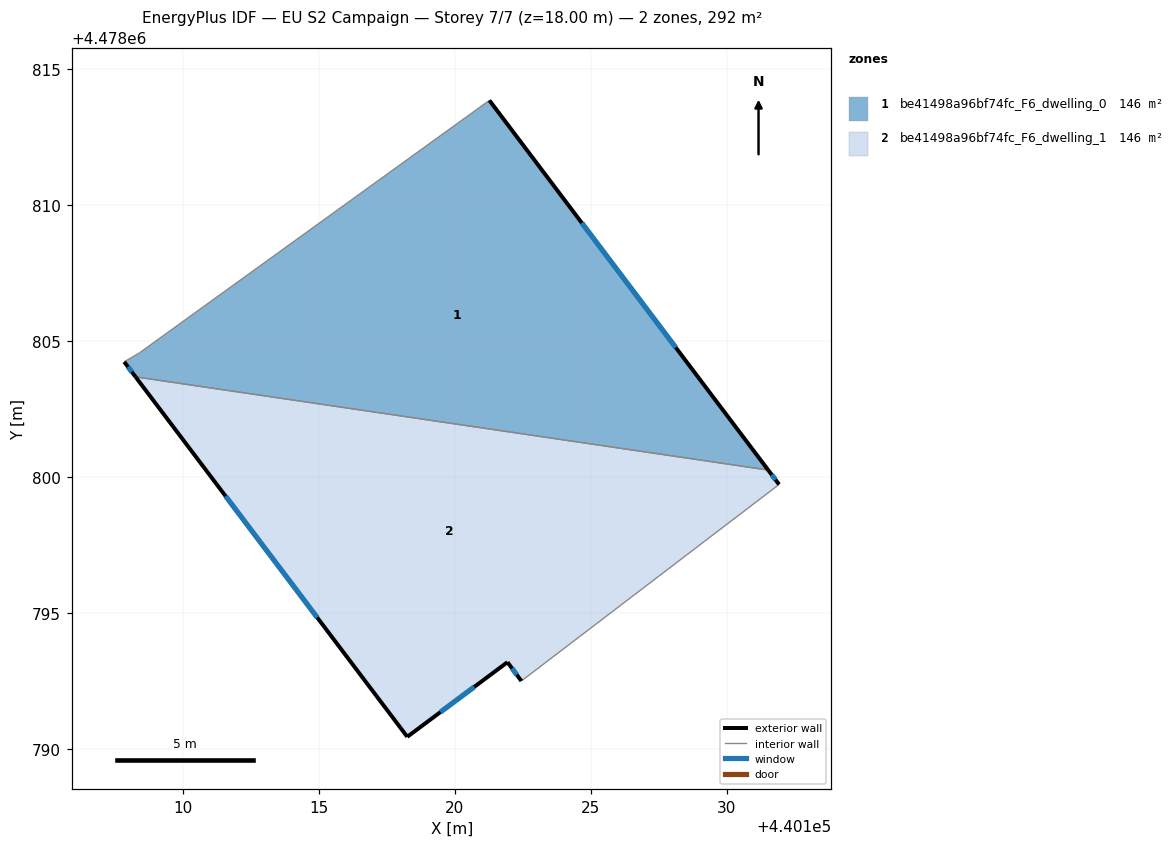
=== STOREY PLAN SPEC (per zone: floor XY polygon, exterior-wall plan segments, windows/doors) ===
zone 1: be41498a96bf74fc_F6_dwelling_0  (145.8 m²)
  floor: (440121.28, 4478813.85) (440131.53, 4478800.25) (440108.26, 4478803.68) (440107.84, 4478804.23) (440108.41, 4478804.56)
  exterior wall: (440107.84, 4478804.23) – (440108.26, 4478803.68)  [0.7 m]
    window: (440107.98, 4478804.05) – (440108.12, 4478803.86)  [0.2 m²]
  exterior wall: (440131.53, 4478800.25) – (440121.28, 4478813.85)  [17.0 m]
    window: (440128.13, 4478804.76) – (440124.67, 4478809.34)  [5.8 m²]
  interior walls: 3
zone 2: be41498a96bf74fc_F6_dwelling_1  (145.9 m²)
  floor: (440131.53, 4478800.25) (440131.93, 4478799.72) (440122.45, 4478792.50) (440121.94, 4478793.19) (440118.26, 4478790.44) (440108.26, 4478803.68)
  exterior wall: (440131.93, 4478799.72) – (440131.53, 4478800.25)  [0.7 m]
    window: (440131.80, 4478799.90) – (440131.66, 4478800.08)  [0.2 m²]
  exterior wall: (440121.94, 4478793.19) – (440122.45, 4478792.50)  [0.9 m]
    window: (440122.11, 4478792.96) – (440122.28, 4478792.72)  [0.3 m²]
  exterior wall: (440118.26, 4478790.44) – (440121.94, 4478793.19)  [4.6 m]
    window: (440119.48, 4478791.35) – (440120.72, 4478792.28)  [1.6 m²]
  exterior wall: (440108.26, 4478803.68) – (440118.26, 4478790.44)  [16.6 m]
    window: (440111.57, 4478799.29) – (440114.94, 4478794.83)  [5.7 m²]
  interior walls: 2

=== DERIVED (storey summary) ===
Building: EU S2 Campaign
Storey: 7 of 7  (floor level z = 18.00 m)
Storey gross floor area: 291.7 m²
Zones on this storey: 2
  - be41498a96bf74fc_F6_dwelling_0: floor 145.8 m²; exterior wall 17.7 m (53.2 m²); 2 window(s) 6.0 m²; WWR 11.4%
  - be41498a96bf74fc_F6_dwelling_1: floor 145.9 m²; exterior wall 22.7 m (68.1 m²); 4 window(s) 7.7 m²; WWR 11.4%
Zone adjacency (shared interzone walls):
  - be41498a96bf74fc_F6_dwelling_0 ↔ be41498a96bf74fc_F6_dwelling_1